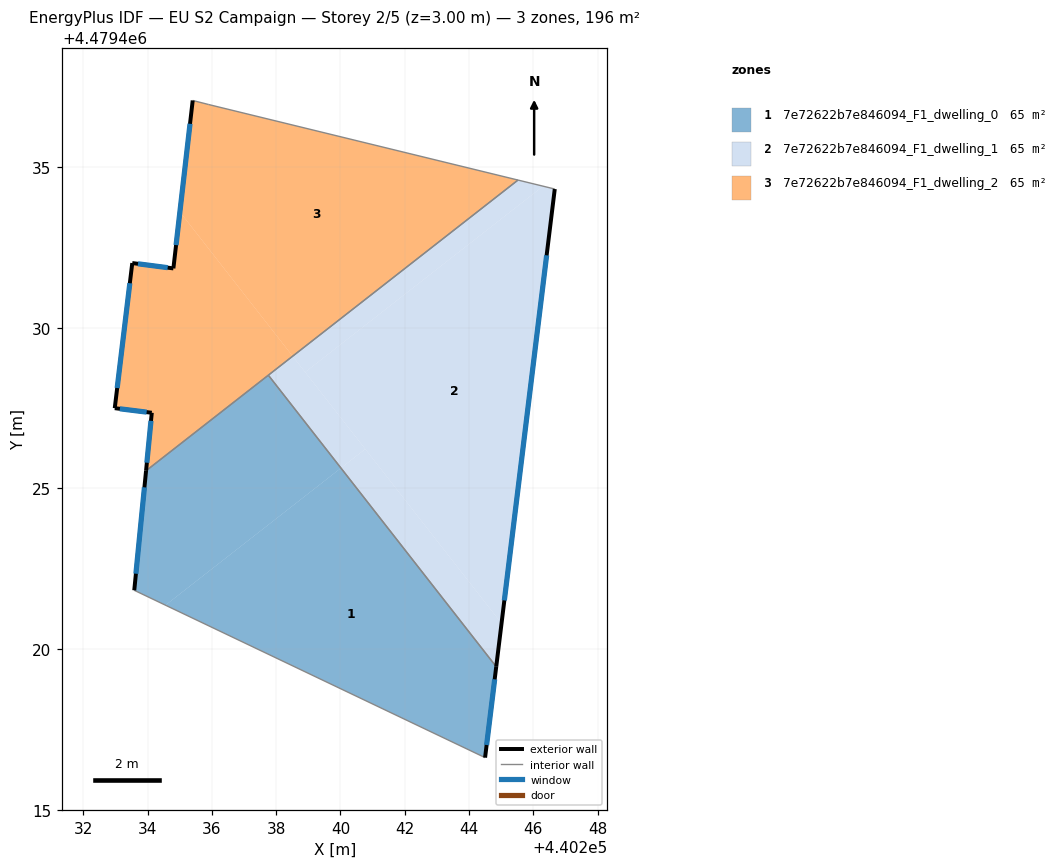
=== STOREY PLAN SPEC (per zone: floor XY polygon, exterior-wall plan segments, windows/doors) ===
zone 1: 7e72622b7e846094_F1_dwelling_0  (65.5 m²)
  floor: (440240.02, 4479425.63) (440244.85, 4479419.45) (440244.50, 4479416.62) (440234.56, 4479421.37)
  floor: (440237.76, 4479428.52) (440240.02, 4479425.63) (440234.56, 4479421.37) (440233.59, 4479421.83) (440233.95, 4479425.55)
  exterior wall: (440244.50, 4479416.62) – (440244.85, 4479419.45)  [2.8 m]
    window: (440244.55, 4479417.02) – (440244.80, 4479419.06)  [4.5 m²]
  exterior wall: (440233.95, 4479425.55) – (440233.59, 4479421.83)  [3.7 m]
    window: (440233.90, 4479425.03) – (440233.64, 4479422.35)  [5.9 m²]
  interior walls: 3
zone 2: 7e72622b7e846094_F1_dwelling_1  (65.5 m²)
  floor: (440240.77, 4479426.22) (440245.01, 4479420.80) (440244.85, 4479419.45) (440240.02, 4479425.63)
  floor: (440246.30, 4479434.40) (440238.90, 4479428.62) (440238.51, 4479429.11) (440245.52, 4479434.59)
  floor: (440238.51, 4479429.11) (440240.77, 4479426.22) (440240.02, 4479425.63) (440237.76, 4479428.52)
  floor: (440246.67, 4479434.31) (440244.85, 4479419.45) (440245.01, 4479420.80) (440238.90, 4479428.62) (440246.30, 4479434.40)
  exterior wall: (440244.85, 4479419.45) – (440246.67, 4479434.31)  [15.0 m]
    window: (440245.10, 4479421.52) – (440246.42, 4479432.25)  [23.4 m²]
  interior walls: 3
zone 3: 7e72622b7e846094_F1_dwelling_2  (65.5 m²)
  floor: (440245.52, 4479434.59) (440238.51, 4479429.11) (440235.01, 4479433.60) (440235.41, 4479437.07) (440235.90, 4479436.94)
  floor: (440235.01, 4479433.60) (440238.51, 4479429.11) (440233.95, 4479425.55) (440234.13, 4479427.35) (440232.98, 4479427.50) (440233.53, 4479432.01) (440234.80, 4479431.84)
  exterior wall: (440234.80, 4479431.84) – (440233.53, 4479432.01)  [1.3 m]
    window: (440234.63, 4479431.87) – (440233.70, 4479431.99)  [2.0 m²]
  exterior wall: (440235.41, 4479437.07) – (440234.80, 4479431.84)  [5.3 m]
    window: (440235.32, 4479436.34) – (440234.89, 4479432.57)  [8.2 m²]
  exterior wall: (440234.13, 4479427.35) – (440233.95, 4479425.55)  [1.8 m]
    window: (440234.11, 4479427.10) – (440233.98, 4479425.80)  [2.8 m²]
  exterior wall: (440232.98, 4479427.50) – (440234.13, 4479427.35)  [1.2 m]
    window: (440233.14, 4479427.48) – (440233.97, 4479427.37)  [1.8 m²]
  exterior wall: (440233.53, 4479432.01) – (440232.98, 4479427.50)  [4.5 m]
    window: (440233.45, 4479431.38) – (440233.06, 4479428.12)  [7.1 m²]
  interior walls: 4

=== DERIVED (storey summary) ===
Building: EU S2 Campaign
Storey: 2 of 5  (floor level z = 3.00 m)
Storey gross floor area: 196.5 m²
Zones on this storey: 3
  - 7e72622b7e846094_F1_dwelling_0: floor 65.5 m²; exterior wall 6.6 m (19.8 m²); 2 window(s) 10.3 m²; WWR 52.2%
  - 7e72622b7e846094_F1_dwelling_1: floor 65.5 m²; exterior wall 15.0 m (44.9 m²); 1 window(s) 23.4 m²; WWR 52.2%
  - 7e72622b7e846094_F1_dwelling_2: floor 65.5 m²; exterior wall 14.1 m (42.2 m²); 5 window(s) 22.0 m²; WWR 52.2%
Zone adjacency (shared interzone walls):
  - 7e72622b7e846094_F1_dwelling_0 ↔ 7e72622b7e846094_F1_dwelling_1
  - 7e72622b7e846094_F1_dwelling_0 ↔ 7e72622b7e846094_F1_dwelling_2
  - 7e72622b7e846094_F1_dwelling_1 ↔ 7e72622b7e846094_F1_dwelling_2